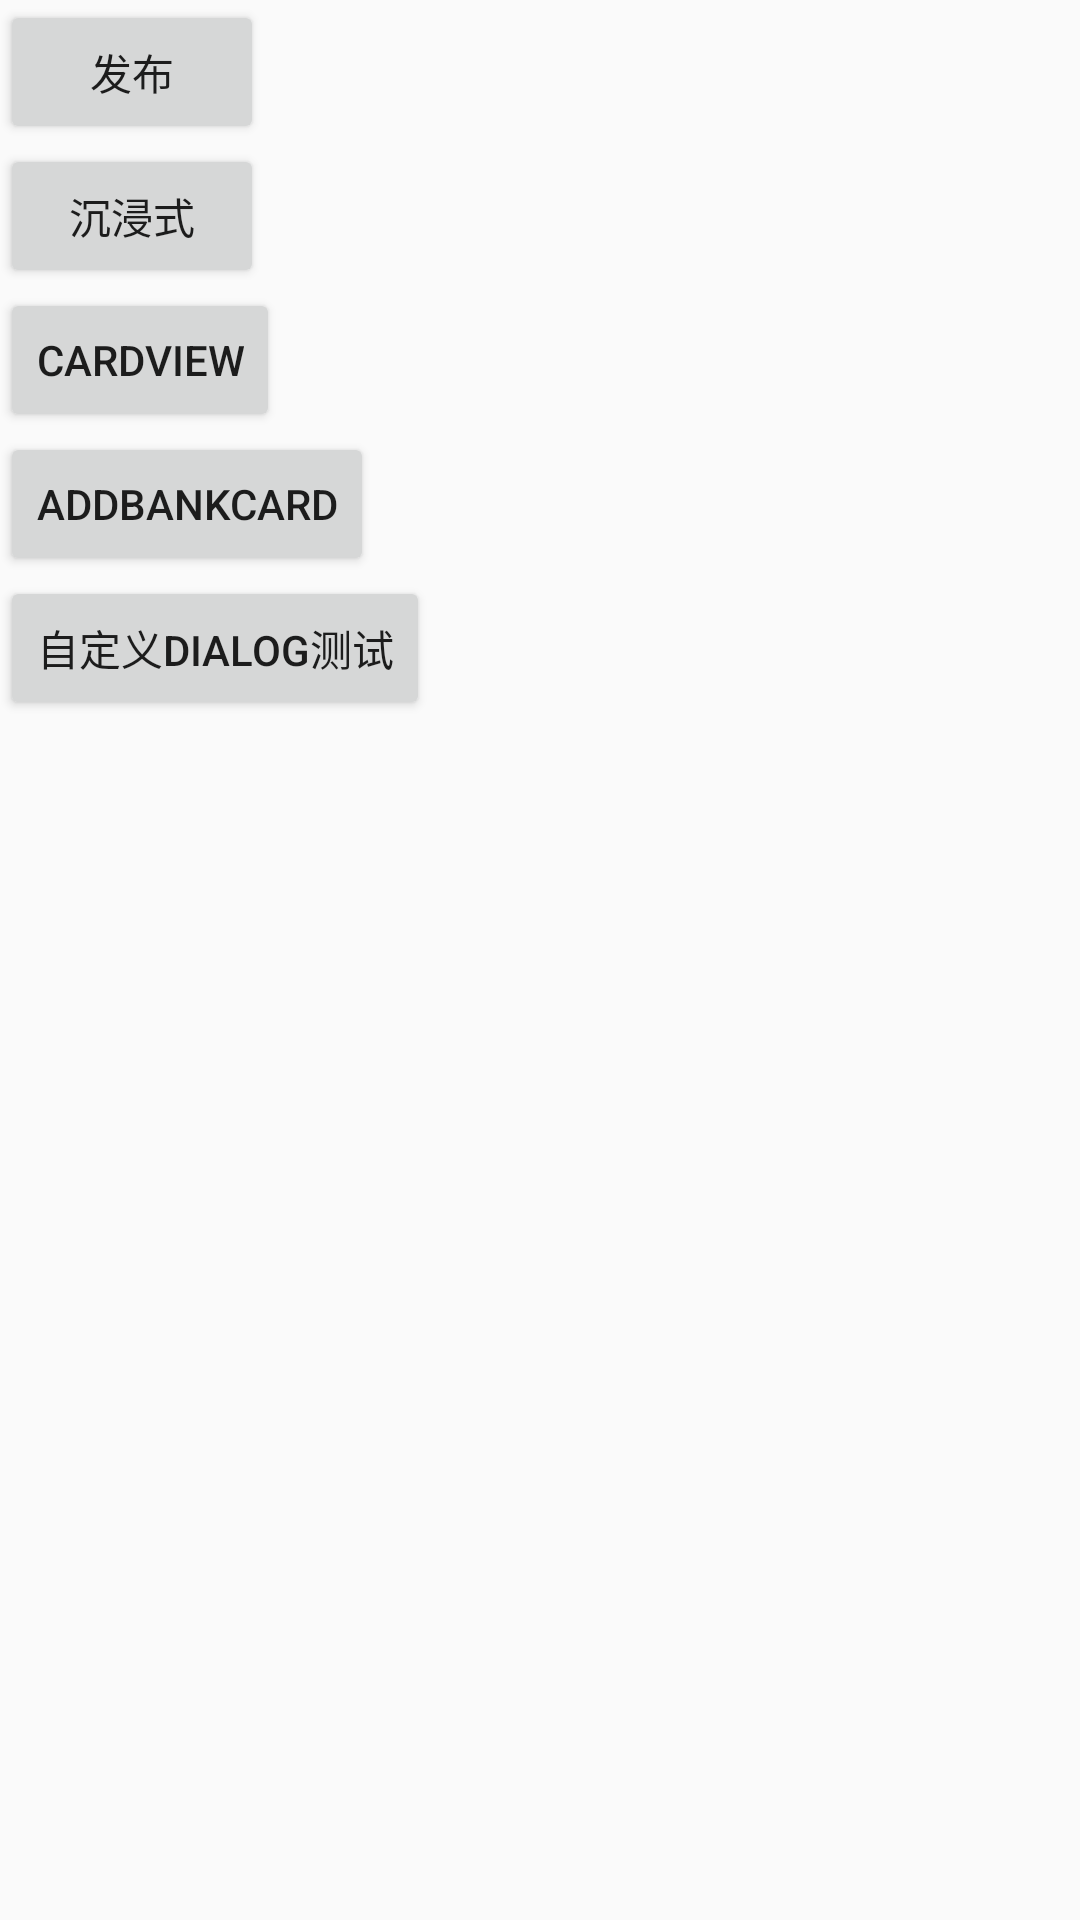

This screen was rendered from an Android layout file. Write that file and the resources it references.
<!-- AndroidManifest.xml: application theme MyAppTheme -->
<!-- res/layout/activity_main.xml -->
<?xml version="1.0" encoding="utf-8"?>
<RelativeLayout xmlns:android="http://schemas.android.com/apk/res/android"
    xmlns:tools="http://schemas.android.com/tools"
    xmlns:app="http://schemas.android.com/apk/res-auto"
    android:id="@+id/activity_main"
    android:layout_width="match_parent"
    android:layout_height="match_parent"
    tools:context="patient.yilin.com.testzidingyiview.MainActivity">

    <Button
        android:id="@+id/btn"
        android:layout_width="wrap_content"
        android:layout_height="wrap_content"
        android:text="发布"
        />
    <Button
        android:id="@+id/btn1"
        android:layout_width="wrap_content"
        android:layout_height="wrap_content"
        android:text="沉浸式"
        android:layout_below="@id/btn"
        />
    <Button
        android:id="@+id/btn2"
        android:layout_width="wrap_content"
        android:layout_height="wrap_content"
        android:text="cardView"
        android:layout_below="@id/btn1"
        />
    <Button
        android:id="@+id/btn3"
        android:layout_width="wrap_content"
        android:layout_height="wrap_content"
        android:text="addBankCard"
        android:layout_below="@id/btn2"
        />
    <Button
        android:id="@+id/btn4"
        android:layout_width="wrap_content"
        android:layout_height="wrap_content"
        android:text="自定义Dialog测试"
        android:layout_below="@id/btn3"
        />
</RelativeLayout>
<!-- resources referenced by this layout -->
<resources>
  <style name="MyAppTheme" parent="AppBaseTheme">
          <item name="colorPrimary">@color/colorPrimary_pink</item>
          <item name="colorPrimaryDark">@color/colorPrimaryDark</item>
          <item name="colorAccent">@color/colorAccent</item>
          
          
          
      </style>
  <style name="AppBaseTheme" parent="Theme.AppCompat.Light.NoActionBar">
  
      </style>
  <color name="colorPrimary_pink">#F06292</color>
  <color name="colorPrimaryDark">#303F9F</color>
  <color name="colorAccent">#FF4081</color>
</resources>
